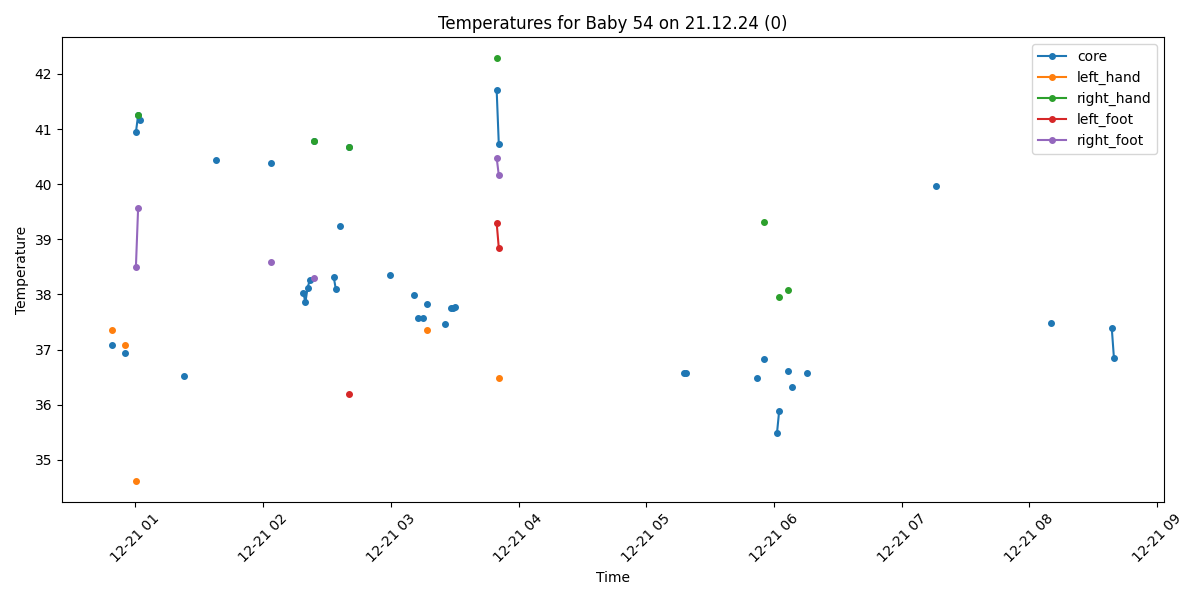

Data behind this chart, as committed beside it:
Process, Image Path, core, left_hand, right_hand, left_foot, right_foot, limbs_avg, core_minus_limbs, diagnosis
True, /data/uabcvmsc/shared/newborn/54/21.12.2…, , , , , , , , No core temperature
True, /data/uabcvmsc/shared/newborn/54/21.12.2…, 37.09, 37.35, , , , 37.35, -0.26, Normal
True, /data/uabcvmsc/shared/newborn/54/21.12.2…, , , , , , , , No core temperature
True, /data/uabcvmsc/shared/newborn/54/21.12.2…, , , , , , , , No core temperature
True, /data/uabcvmsc/shared/newborn/54/21.12.2…, , , , , , , , No core temperature
True, /data/uabcvmsc/shared/newborn/54/21.12.2…, , , , , , , , No core temperature
True, /data/uabcvmsc/shared/newborn/54/21.12.2…, , , , , , , , No core temperature
True, /data/uabcvmsc/shared/newborn/54/21.12.2…, 36.93, 37.08, , , , 37.08, -0.15, Normal
False, /data/uabcvmsc/shared/newborn/54/21.12.2…, , , , , , , , 
False, /data/uabcvmsc/shared/newborn/54/21.12.2…, , , , , , , , 
False, /data/uabcvmsc/shared/newborn/54/21.12.2…, , , , , , , , 
False, /data/uabcvmsc/shared/newborn/54/21.12.2…, , , , , , , , 
True, /data/uabcvmsc/shared/newborn/54/21.12.2…, 40.94, 34.62, , , 38.5, 36.56, 4.38, Fever and Peripheral shutdown
True, /data/uabcvmsc/shared/newborn/54/21.12.2…, 41.25, , 41.25, , 39.56, 40.4, 0.85, Fever
True, /data/uabcvmsc/shared/newborn/54/21.12.2…, 41.16, , , , , , , Fever
False, /data/uabcvmsc/shared/newborn/54/21.12.2…, , , , , , , , 
False, /data/uabcvmsc/shared/newborn/54/21.12.2…, , , , , , , , 
False, /data/uabcvmsc/shared/newborn/54/21.12.2…, , , , , , , , 
True, /data/uabcvmsc/shared/newborn/54/21.12.2…, , , , , , , , No core temperature
True, /data/uabcvmsc/shared/newborn/54/21.12.2…, , , , , , , , No core temperature
True, /data/uabcvmsc/shared/newborn/54/21.12.2…, , , , , , , , No core temperature
False, /data/uabcvmsc/shared/newborn/54/21.12.2…, , , , , , , , 
False, /data/uabcvmsc/shared/newborn/54/21.12.2…, , , , , , , , 
False, /data/uabcvmsc/shared/newborn/54/21.12.2…, , , , , , , , 
False, /data/uabcvmsc/shared/newborn/54/21.12.2…, , , , , , , , 
False, /data/uabcvmsc/shared/newborn/54/21.12.2…, , , , , , , , 
False, /data/uabcvmsc/shared/newborn/54/21.12.2…, , , , , , , , 
False, /data/uabcvmsc/shared/newborn/54/21.12.2…, , , , , , , , 
False, /data/uabcvmsc/shared/newborn/54/21.12.2…, , , , , , , , 
False, /data/uabcvmsc/shared/newborn/54/21.12.2…, , , , , , , , 
False, /data/uabcvmsc/shared/newborn/54/21.12.2…, , , , , , , , 
False, /data/uabcvmsc/shared/newborn/54/21.12.2…, , , , , , , , 
False, /data/uabcvmsc/shared/newborn/54/21.12.2…, , , , , , , , 
False, /data/uabcvmsc/shared/newborn/54/21.12.2…, , , , , , , , 
True, /data/uabcvmsc/shared/newborn/54/21.12.2…, 36.52, , , , , , , Normal
False, /data/uabcvmsc/shared/newborn/54/21.12.2…, , , , , , , , 
False, /data/uabcvmsc/shared/newborn/54/21.12.2…, , , , , , , , 
False, /data/uabcvmsc/shared/newborn/54/21.12.2…, , , , , , , , 
False, /data/uabcvmsc/shared/newborn/54/21.12.2…, , , , , , , , 
False, /data/uabcvmsc/shared/newborn/54/21.12.2…, , , , , , , , 
False, /data/uabcvmsc/shared/newborn/54/21.12.2…, , , , , , , , 
False, /data/uabcvmsc/shared/newborn/54/21.12.2…, , , , , , , , 
False, /data/uabcvmsc/shared/newborn/54/21.12.2…, , , , , , , , 
False, /data/uabcvmsc/shared/newborn/54/21.12.2…, , , , , , , , 
False, /data/uabcvmsc/shared/newborn/54/21.12.2…, , , , , , , , 
False, /data/uabcvmsc/shared/newborn/54/21.12.2…, , , , , , , , 
True, /data/uabcvmsc/shared/newborn/54/21.12.2…, , , , , , , , No core temperature
False, /data/uabcvmsc/shared/newborn/54/21.12.2…, , , , , , , , 
False, /data/uabcvmsc/shared/newborn/54/21.12.2…, , , , , , , , 
True, /data/uabcvmsc/shared/newborn/54/21.12.2…, 40.43, , , , , , , Fever
True, /data/uabcvmsc/shared/newborn/54/21.12.2…, , , , , , , , No core temperature
False, /data/uabcvmsc/shared/newborn/54/21.12.2…, , , , , , , , 
False, /data/uabcvmsc/shared/newborn/54/21.12.2…, , , , , , , , 
False, /data/uabcvmsc/shared/newborn/54/21.12.2…, , , , , , , , 
False, /data/uabcvmsc/shared/newborn/54/21.12.2…, , , , , , , , 
False, /data/uabcvmsc/shared/newborn/54/21.12.2…, , , , , , , , 
False, /data/uabcvmsc/shared/newborn/54/21.12.2…, , , , , , , , 
False, /data/uabcvmsc/shared/newborn/54/21.12.2…, , , , , , , , 
False, /data/uabcvmsc/shared/newborn/54/21.12.2…, , , , , , , , 
False, /data/uabcvmsc/shared/newborn/54/21.12.2…, , , , , , , , 
... 440 more rows
